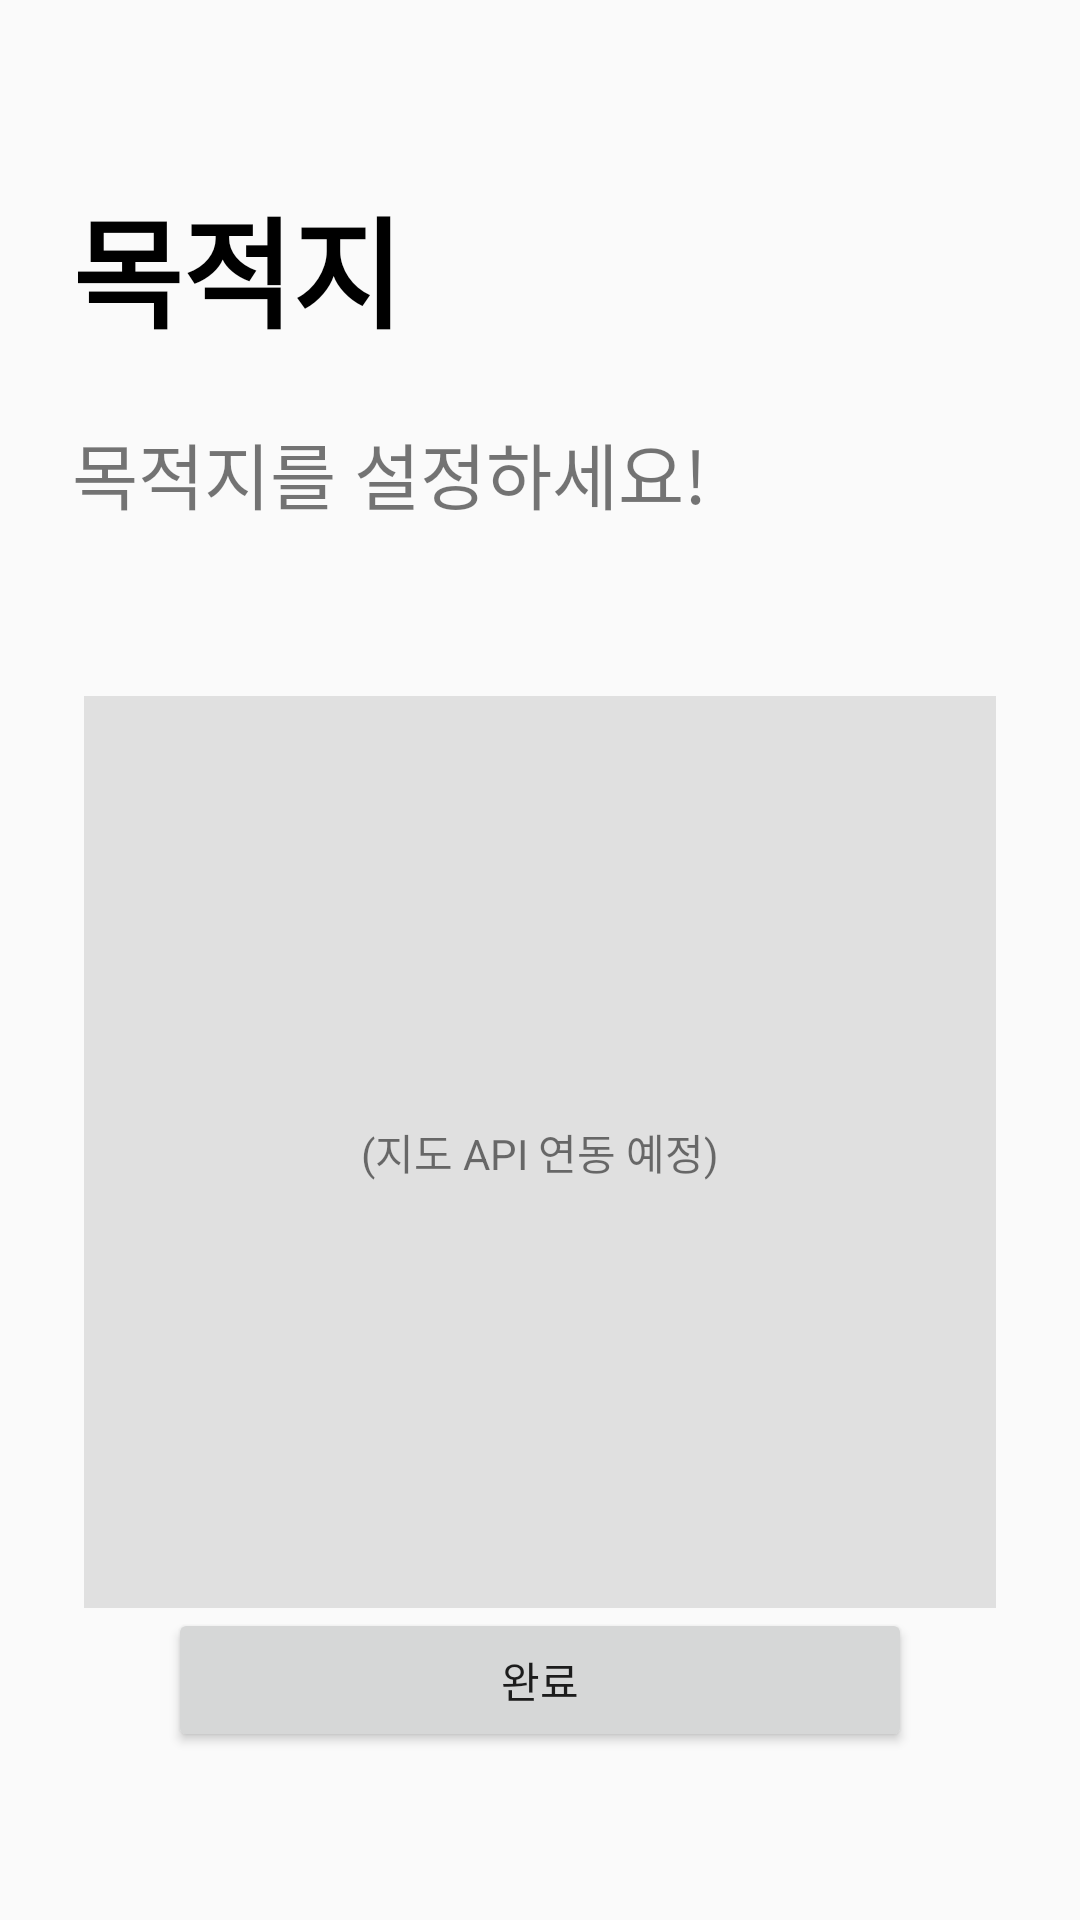

Reconstruct the res/layout file that produces this screen, plus the resources it refers to.
<!-- AndroidManifest.xml: application theme Theme.Gachiga -->
<!-- res/layout/activity_input_dest.xml -->
<?xml version="1.0" encoding="utf-8"?>
<androidx.constraintlayout.widget.ConstraintLayout xmlns:android="http://schemas.android.com/apk/res/android"
    xmlns:app="http://schemas.android.com/apk/res-auto"
    xmlns:tools="http://schemas.android.com/tools"
    android:id="@+id/main"
    android:layout_width="match_parent"
    android:layout_height="match_parent"
    android:padding="24dp"
    tools:context=".InputDestActivity">

    <TextView
        android:id="@+id/tv_title"
        android:layout_width="212dp"
        android:layout_height="64dp"
        android:layout_marginTop="36dp"
        android:text="목적지"
        android:textColor="@android:color/black"
        android:textSize="40sp"
        android:textStyle="bold"
        app:layout_constraintStart_toStartOf="parent"
        app:layout_constraintTop_toTopOf="parent" />

    <TextView
        android:id="@+id/tv_subtitle"
        android:layout_width="278dp"
        android:layout_height="60dp"
        android:layout_marginTop="16dp"
        android:text="목적지를 설정하세요!"
        android:textSize="24sp"
        app:layout_constraintStart_toStartOf="parent"
        app:layout_constraintTop_toBottomOf="@id/tv_title" />

    <View
        android:id="@+id/map_view_placeholder"
        android:layout_width="0dp"
        android:layout_height="0dp"
        android:layout_marginTop="32dp"
        android:background="#E0E0E0"
        app:layout_constraintDimensionRatio="1:1"
        app:layout_constraintTop_toBottomOf="@id/tv_subtitle"
        app:layout_constraintStart_toStartOf="parent"
        app:layout_constraintEnd_toEndOf="parent"
        app:layout_constraintBottom_toTopOf="@id/btn_done"
        app:layout_constraintVertical_bias="0.1" />

    <TextView
        android:layout_width="wrap_content"
        android:layout_height="wrap_content"
        android:text="(지도 API 연동 예정)"
        app:layout_constraintTop_toTopOf="@id/map_view_placeholder"
        app:layout_constraintBottom_toBottomOf="@id/map_view_placeholder"
        app:layout_constraintStart_toStartOf="@id/map_view_placeholder"
        app:layout_constraintEnd_toEndOf="@id/map_view_placeholder" />

    <Button
        android:id="@+id/btn_done"
        android:layout_width="0dp"
        android:layout_height="wrap_content"
        android:layout_marginStart="32dp"
        android:layout_marginEnd="32dp"
        android:layout_marginBottom="32dp"
        android:paddingTop="12dp"
        android:paddingBottom="12dp"
        android:text="완료"
        app:layout_constraintBottom_toBottomOf="parent"
        app:layout_constraintEnd_toEndOf="parent"
        app:layout_constraintStart_toStartOf="parent" />
</androidx.constraintlayout.widget.ConstraintLayout>
<!-- resources referenced by this layout -->
<resources>
  <style name="Theme.Gachiga" parent="android:Theme.Material.Light.NoActionBar" />
</resources>
